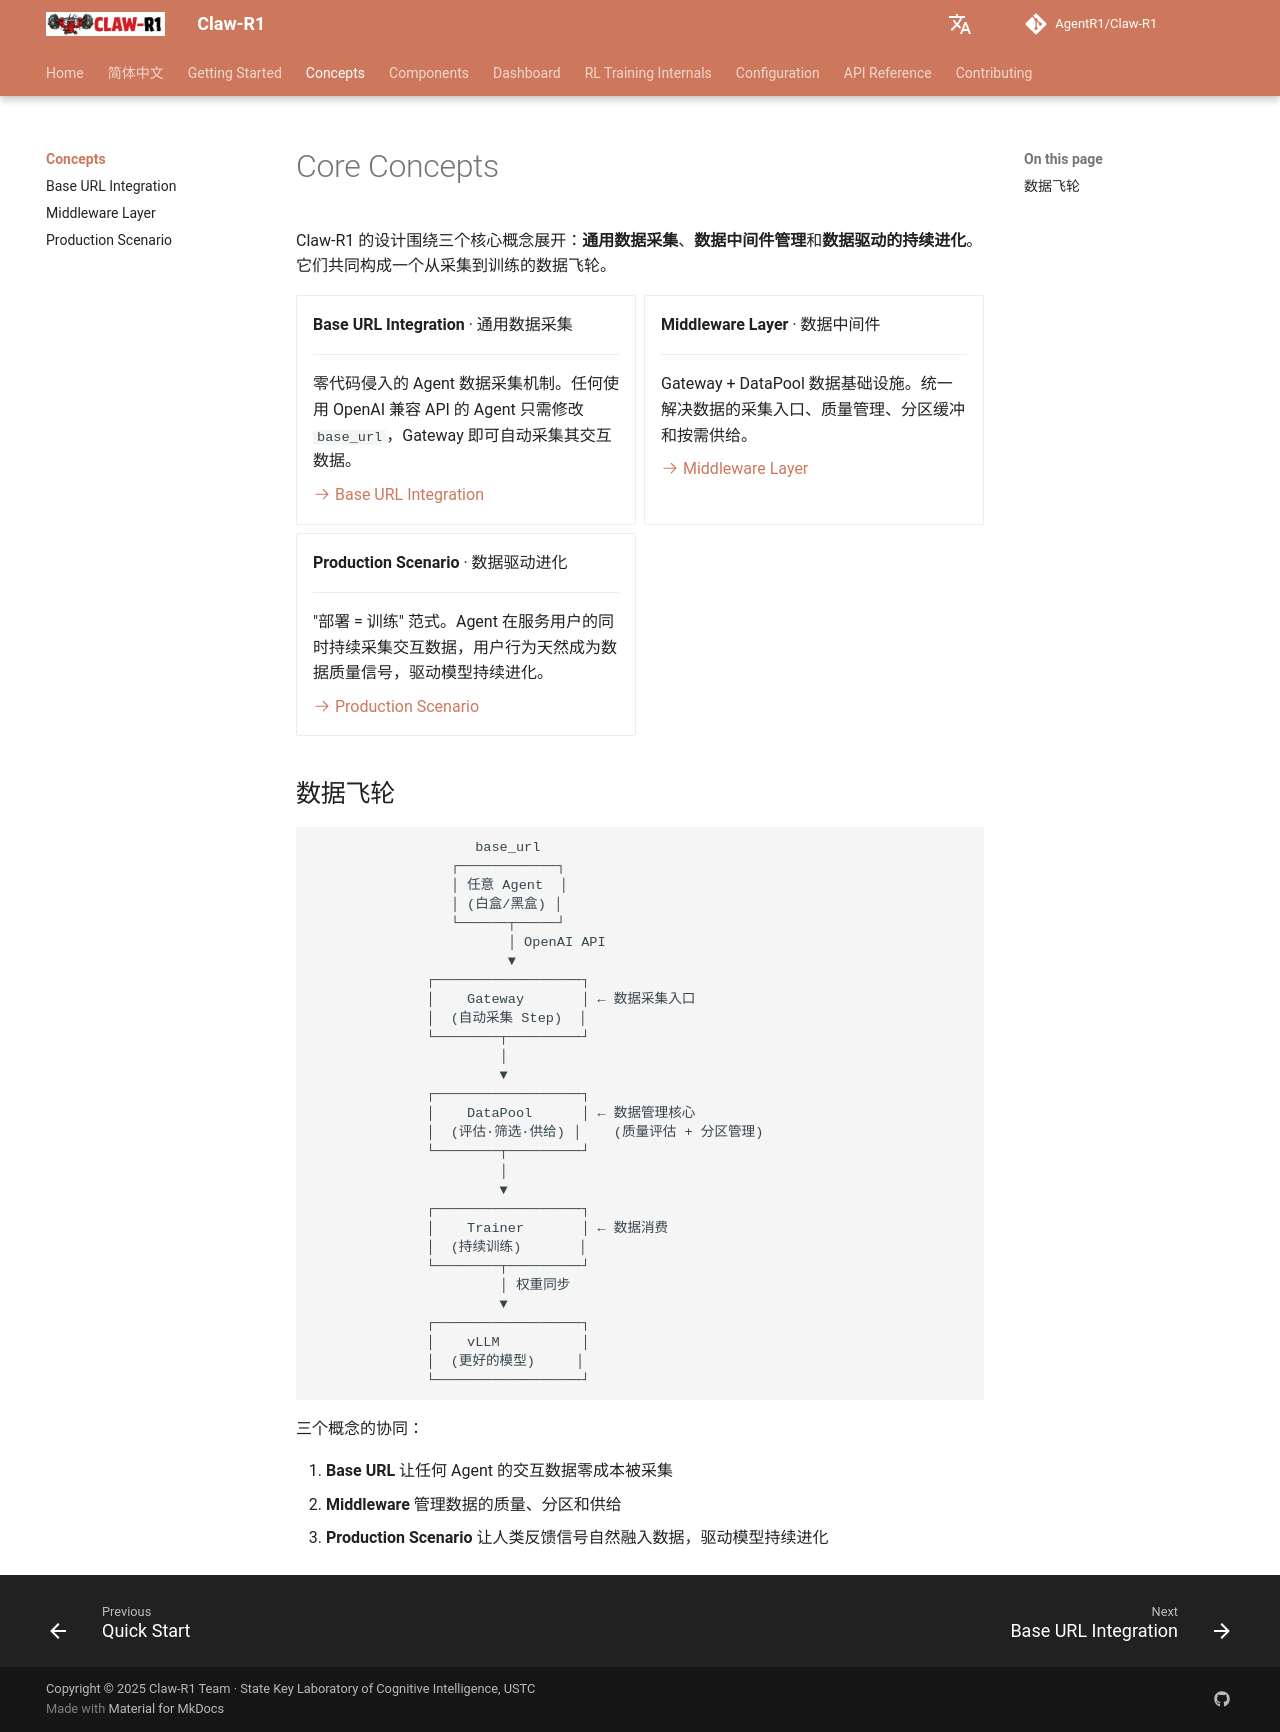

repository: AgentR1/Claw-R1 · page: concepts/index.html · generator: mkdocs

# Core Concepts

Claw-R1 的设计围绕三个核心概念展开：**通用数据采集**、**数据中间件管理**和**数据驱动的持续进化**。它们共同构成一个从采集到训练的数据飞轮。

<div class="grid cards" markdown>

-   **Base URL Integration** · 通用数据采集

    ---

    零代码侵入的 Agent 数据采集机制。任何使用 OpenAI 兼容 API 的 Agent 只需修改 `base_url`，Gateway 即可自动采集其交互数据。

    [:octicons-arrow-right-24: Base URL Integration](base-url-integration.md)

-   **Middleware Layer** · 数据中间件

    ---

    Gateway + DataPool 数据基础设施。统一解决数据的采集入口、质量管理、分区缓冲和按需供给。

    [:octicons-arrow-right-24: Middleware Layer](middleware-layer.md)

-   **Production Scenario** · 数据驱动进化

    ---

    "部署 = 训练" 范式。Agent 在服务用户的同时持续采集交互数据，用户行为天然成为数据质量信号，驱动模型持续进化。

    [:octicons-arrow-right-24: Production Scenario](production-scenario.md)

</div>

## 数据飞轮

```
                    base_url
                 ┌────────────┐
                 │ 任意 Agent  │
                 │ (白盒/黑盒) │
                 └──────┬─────┘
                        │ OpenAI API
                        ▼
              ┌──────────────────┐
              │    Gateway       │ ← 数据采集入口
              │  (自动采集 Step)  │
              └────────┬─────────┘
                       │
                       ▼
              ┌──────────────────┐
              │    DataPool      │ ← 数据管理核心
              │  (评估·筛选·供给) │    (质量评估 + 分区管理)
              └────────┬─────────┘
                       │
                       ▼
              ┌──────────────────┐
              │    Trainer       │ ← 数据消费
              │  (持续训练)       │
              └────────┬─────────┘
                       │ 权重同步
                       ▼
              ┌──────────────────┐
              │    vLLM          │
              │  (更好的模型)     │
              └──────────────────┘
```

三个概念的协同：

1. **Base URL** 让任何 Agent 的交互数据零成本被采集
2. **Middleware** 管理数据的质量、分区和供给
3. **Production Scenario** 让人类反馈信号自然融入数据，驱动模型持续进化
